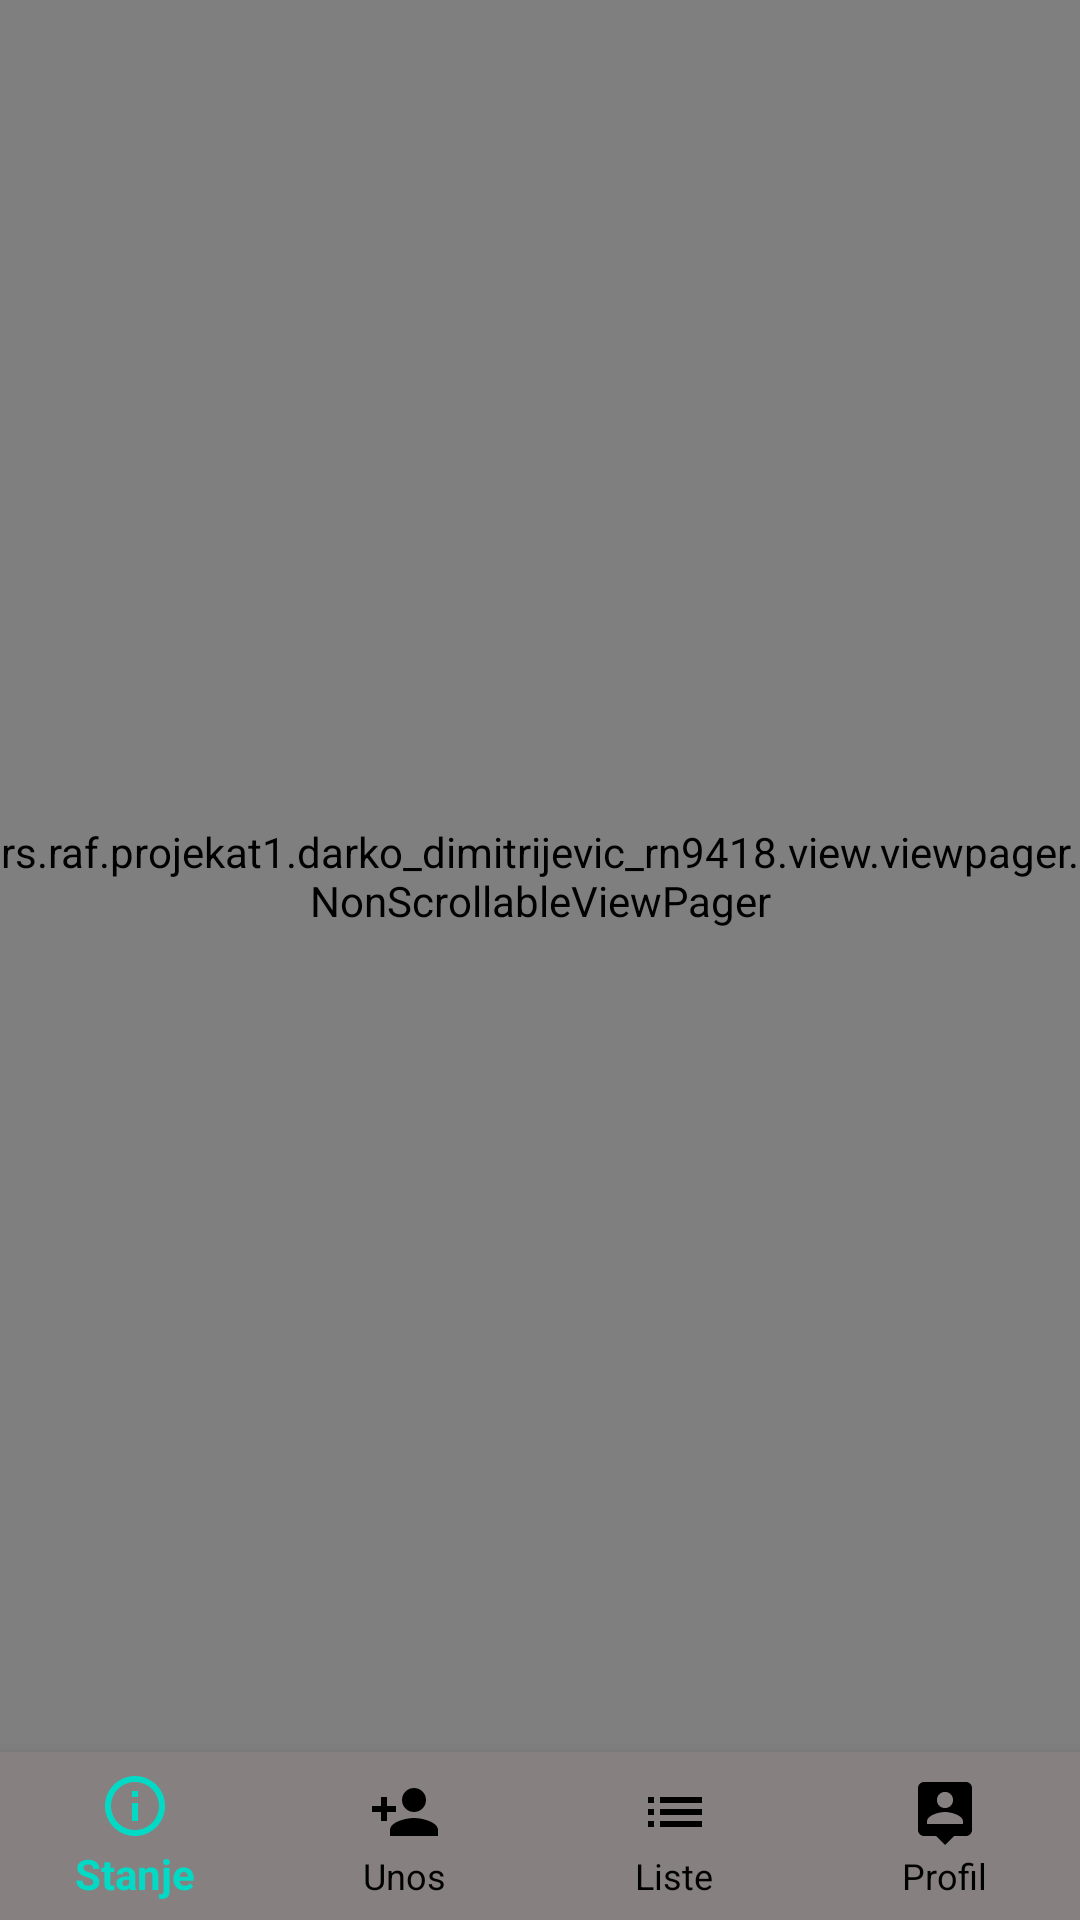

Android layout source for this screen:
<!-- AndroidManifest.xml: application theme AppTheme -->
<!-- res/layout/activity_main.xml -->
<?xml version="1.0" encoding="utf-8"?>
<androidx.constraintlayout.widget.ConstraintLayout xmlns:android="http://schemas.android.com/apk/res/android"
    xmlns:app="http://schemas.android.com/apk/res-auto"
    xmlns:tools="http://schemas.android.com/tools"
    android:layout_width="match_parent"
    android:layout_height="match_parent"
    tools:context=".view.activity.MainActivity">

    <rs.raf.projekat1.darko_dimitrijevic_rn9418.view.viewpager.NonScrollableViewPager
        android:id="@+id/viewPager"
        android:layout_width="0dp"
        android:layout_height="0dp"
        app:layout_constraintTop_toTopOf="parent"
        app:layout_constraintEnd_toEndOf="parent"
        app:layout_constraintBottom_toTopOf="@id/bottom_nav"
        app:layout_constraintStart_toStartOf="parent"
        />


    <com.google.android.material.bottomnavigation.BottomNavigationView
        android:id="@+id/bottom_nav"
        android:layout_width="0dp"
        android:layout_height="wrap_content"
        android:background="@color/lightGray"
        app:layout_constraintLeft_toLeftOf="parent"
        app:layout_constraintRight_toRightOf="parent"
        app:layout_constraintBottom_toBottomOf="parent"
        app:menu="@menu/bottom_nav_menu"
        app:itemIconTint="@color/bottom_nav_color"
        app:itemTextColor="@color/bottom_nav_color"
        app:labelVisibilityMode="labeled"
        />


</androidx.constraintlayout.widget.ConstraintLayout>
<!-- resources referenced by this layout -->
<resources>
  <color name="lightGray">#868080</color>
  <style name="AppTheme" parent="Theme.AppCompat.Light.DarkActionBar">
          
          <item name="colorPrimary">@color/colorLightGreen</item>
          <item name="colorPrimaryDark">@color/colorPrimaryDark</item>
          <item name="colorAccent">@color/colorAccent</item>
      </style>
  <color name="colorLightGreen">#A90EAC87</color>
  <color name="colorPrimaryDark">#3700B3</color>
  <color name="colorAccent">#03DAC5</color>
</resources>
